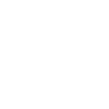
t = 0.00 s
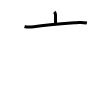
t = 2.00 s
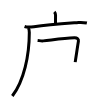
t = 4.00 s
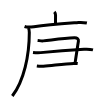
t = 6.00 s
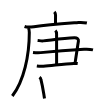
t = 8.00 s
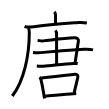
t = 10.00 s

The animated SVG that drew these frames (rendered in a browser with its animation timeline set to each time). Animation: 10 SMIL elements (animate=10); one cycle of 10.00 s.

<svg width="109px" height="109px" viewBox="0 0 px 109px" xmlns="http://www.w3.org/2000/svg" xmlns:xlink="http://www.w3.org/1999/xlink" xml:space="preserve" version="1.1"  baseProfile="full">
<path d="M54.3,11.88c0.91,0.91,1.25,2.12,1.25,3.4c0,0.78-0.05,4.96-0.05,7.71" style="fill:none;stroke:black;stroke-width:3;opacity:0">
  <animate attributeType="CSS" attributeName="opacity" from="0" to="1" begin="0s" dur="1s" repeatCount="0" fill="freeze" />
</path>
<path d="M24.56,26.48c2.94,1.05,6.31,0.61,9.31,0.21c14.38-1.93,31.75-3.18,44.63-4.19c2.99-0.23,5.46-0.05,8.38,0.58" style="fill:none;stroke:black;stroke-width:3;opacity:0">
  <animate attributeType="CSS" attributeName="opacity" from="0" to="1" begin="1s" dur="1s" repeatCount="0" fill="freeze" />
</path>
<path d="M28.15,27.75c1.11,1.11,1.16,2.34,1.16,4.63c0,22.87-5.31,48.37-17,63.59" style="fill:none;stroke:black;stroke-width:3;opacity:0">
  <animate attributeType="CSS" attributeName="opacity" from="0" to="1" begin="2s" dur="1s" repeatCount="0" fill="freeze" />
</path>
<path d="M37.63,40.4c2.01,0.24,3.73,0.69,5.57,0.48C54.5,39.62,64,38.25,74.4,37.75c2.61-0.12,4.41,1.21,4.01,3.62c-1.05,6.31-2.04,13.38-3.21,20.77" style="fill:none;stroke:black;stroke-width:3;opacity:0">
  <animate attributeType="CSS" attributeName="opacity" from="0" to="1" begin="3s" dur="1s" repeatCount="0" fill="freeze" />
</path>
<path d="M33,52.41c2.7,0.36,5.03,0.5,7.75,0.21c15.38-1.61,30.63-2.69,43.27-3.35c2.98-0.16,6.05-0.14,8.98,0.57" style="fill:none;stroke:black;stroke-width:3;opacity:0">
  <animate attributeType="CSS" attributeName="opacity" from="0" to="1" begin="4s" dur="1s" repeatCount="0" fill="freeze" />
</path>
<path d="M36.83,65.95c2.26,0.33,4.27,0.44,6.55,0.25c10.21-0.83,21.26-2.5,30.52-2.77c1.6-0.05,2.61,0,3.81,0.15" style="fill:none;stroke:black;stroke-width:3;opacity:0">
  <animate attributeType="CSS" attributeName="opacity" from="0" to="1" begin="5s" dur="1s" repeatCount="0" fill="freeze" />
</path>
<path d="M55.37,30.5c1.07,1.06,1.21,2.25,1.21,3.75c0,1.02,0.03,23,0.03,30" style="fill:none;stroke:black;stroke-width:3;opacity:0">
  <animate attributeType="CSS" attributeName="opacity" from="0" to="1" begin="6s" dur="1s" repeatCount="0" fill="freeze" />
</path>
<path d="M39.5,77.3c0.85,0.65,1.36,1.51,1.52,2.56c1.1,4.38,1.87,8.58,2.73,13.84c0.28,1.7,0.53,3.33,0.75,4.79" style="fill:none;stroke:black;stroke-width:3;opacity:0">
  <animate attributeType="CSS" attributeName="opacity" from="0" to="1" begin="7s" dur="1s" repeatCount="0" fill="freeze" />
</path>
<path d="M41.38,78.09c8.99-1.19,24.97-2.92,31.9-3.63c3.26-0.34,5.29-0.11,4.36,3.67c-1.07,4.36-2.08,9.14-3.47,14.42" style="fill:none;stroke:black;stroke-width:3;opacity:0">
  <animate attributeType="CSS" attributeName="opacity" from="0" to="1" begin="8s" dur="1s" repeatCount="0" fill="freeze" />
</path>
<path d="M45.2,96.22c4.83-0.46,15.46-1.6,25.3-2.26c1.96-0.13,3.89-0.25,5.71-0.36" style="fill:none;stroke:black;stroke-width:3;opacity:0">
  <animate attributeType="CSS" attributeName="opacity" from="0" to="1" begin="9s" dur="1s" repeatCount="0" fill="freeze" />
</path>
</svg>
